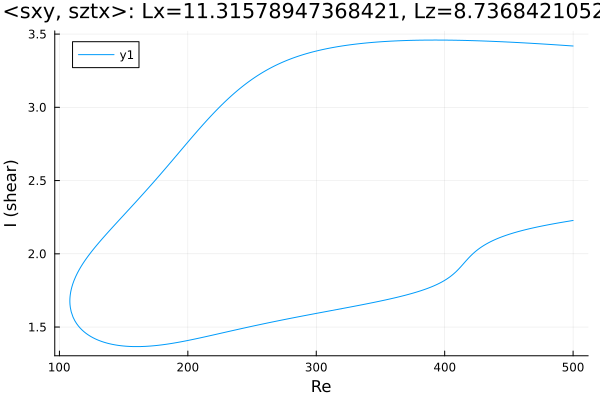

The data file committed next to this chart (first rows):
Re, shear
500.0, 3.419
499.4, 3.419
498, 3.42
496.5, 3.421
495.1, 3.422
493.7, 3.422
492.3, 3.423
490.9, 3.424
489.5, 3.425
488.1, 3.426
486.6, 3.427
485.2, 3.427
483.8, 3.428
482.4, 3.429
481, 3.43
479.6, 3.431
478.2, 3.431
476.7, 3.432
475.3, 3.433
473.9, 3.434
472.5, 3.434
471.1, 3.435
469.7, 3.436
468.3, 3.437
466.8, 3.437
465.4, 3.438
464, 3.439
462.6, 3.44
461.2, 3.44
459.8, 3.441
458.4, 3.442
456.9, 3.442
455.5, 3.443
454.1, 3.444
452.7, 3.444
451.3, 3.445
449.9, 3.445
448.5, 3.446
447, 3.447
445.6, 3.447
444.2, 3.448
442.8, 3.448
441.4, 3.449
440, 3.449
438.6, 3.45
437.1, 3.45
435.7, 3.451
434.3, 3.451
432.9, 3.452
431.5, 3.452
430.1, 3.453
428.7, 3.453
427.2, 3.454
425.8, 3.454
424.4, 3.454
423, 3.455
421.6, 3.455
420.2, 3.456
418.8, 3.456
417.3, 3.456
... 557 more rows
